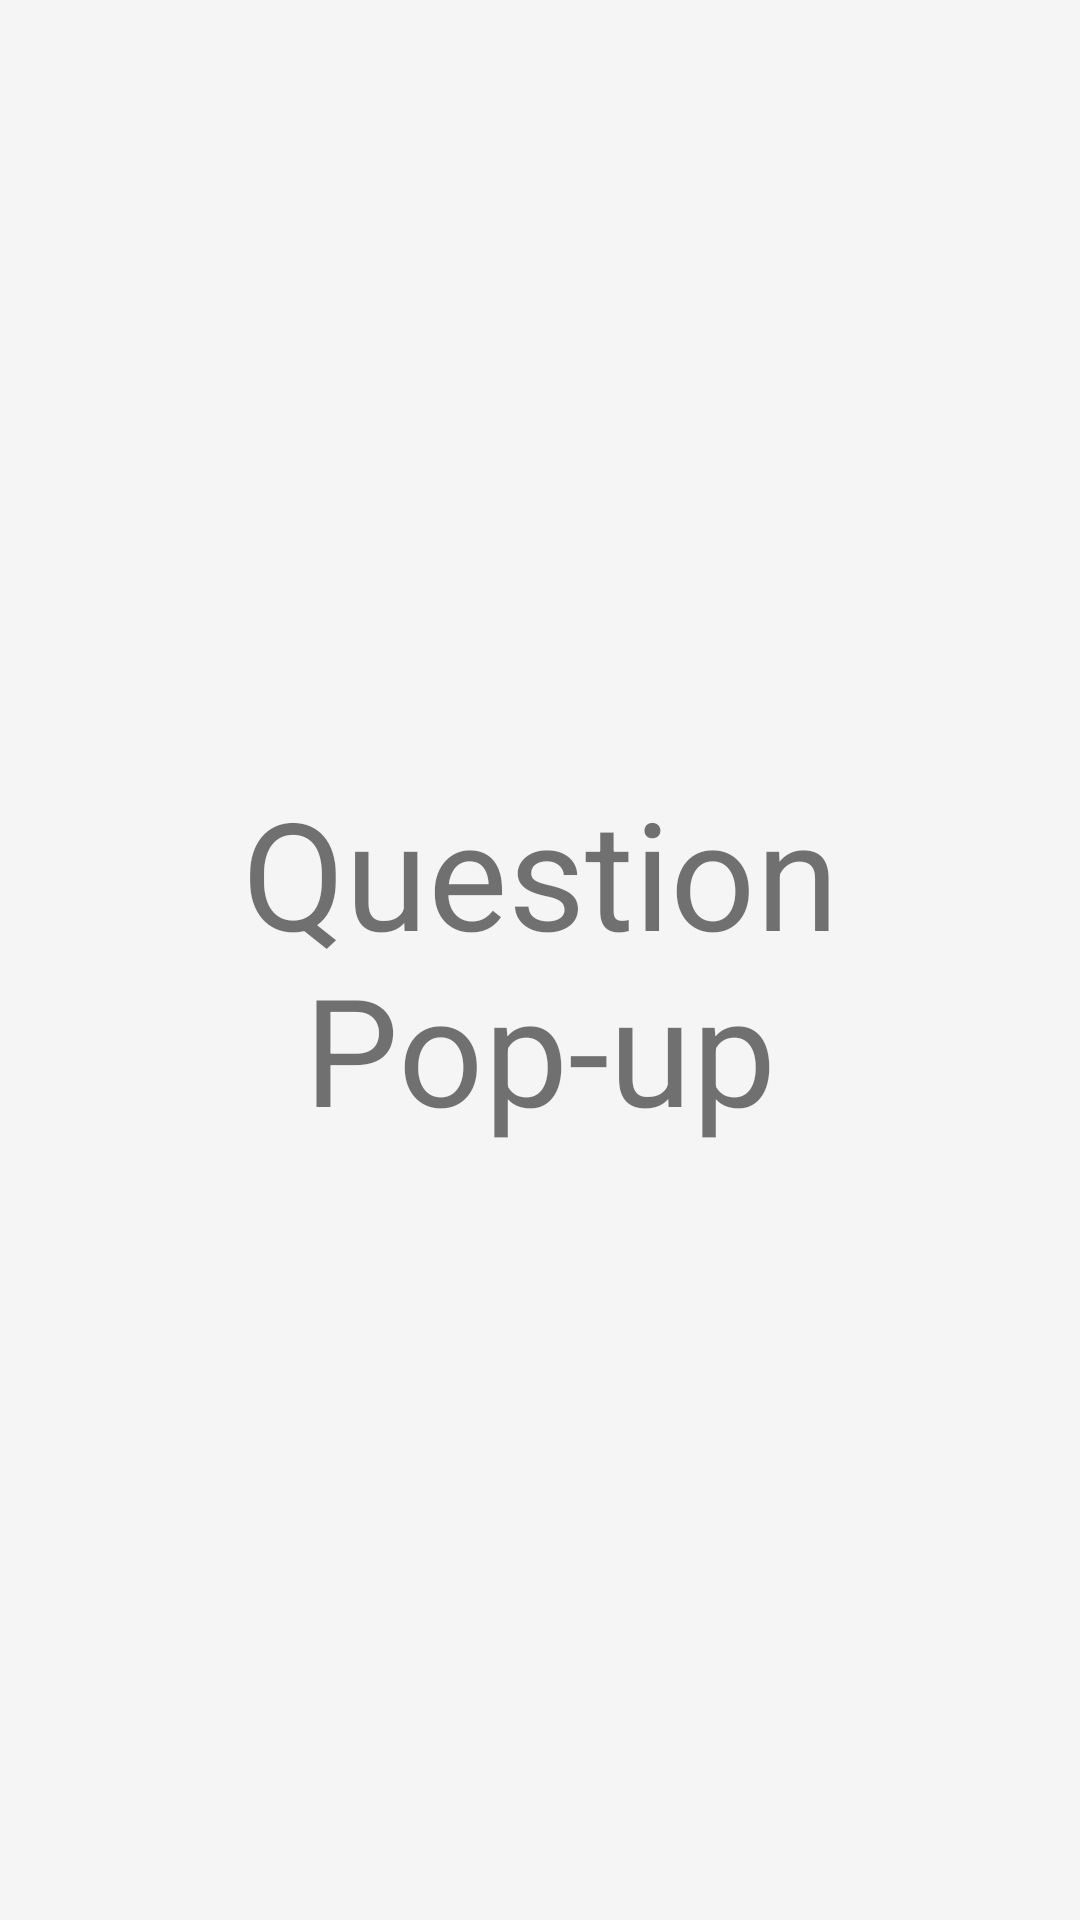

Layout XML and referenced resources for this Android screen:
<!-- AndroidManifest.xml: application theme AppTheme -->
<!-- res/layout/questionsdialouge.xml -->
<?xml version="1.0" encoding="utf-8"?>
<RelativeLayout
    xmlns:android="http://schemas.android.com/apk/res/android"
    android:layout_width="match_parent"
    android:layout_height="wrap_content"
    android:background="@color/white">

    <TextView
        android:layout_width="match_parent"
        android:layout_height="match_parent"
        android:gravity="center"
        android:text="Question Pop-up"
        android:textSize="50dp"/>

</RelativeLayout>
<!-- resources referenced by this layout -->
<resources>
  <color name="white">#f5f5f5</color>
  <style name="AppTheme" parent="Theme.AppCompat.Light.DarkActionBar">
          
          <item name="colorPrimary">@color/colorPrimary</item>
          <item name="colorPrimaryDark">@color/colorPrimary</item>
          <item name="colorAccent">@color/colorAccent</item>
      </style>
  <color name="colorPrimary">#6db049</color>
  <color name="colorAccent">#052353</color>
</resources>
